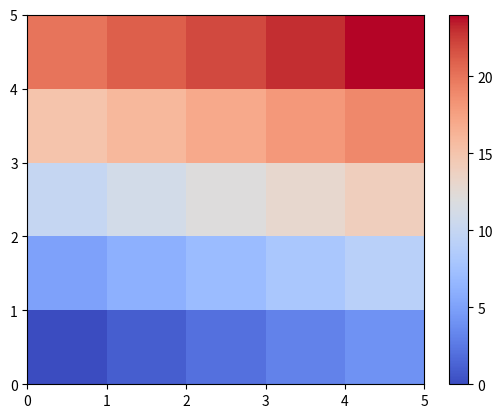

Recreate this plot in Python.
import matplotlib.pyplot as plt
import numpy as np

data = np.random.rand(5 , 6)

# plt.pcolor(data, cmap='YlGnBu_r')

N = 100
X , Y = np.meshgrid(np.linspace(-5 , 5 , N) , np.linspace(-4 , 4 , N))
Z = (X ** 2 + Y ** 2)

# plt.pcolor(X, Y, Z, cmap='YlGnBu_r', shading='auto')
# plt.pcolor(X, Y, Z, cmap='YlGnBu_r', shading='nearest')

# plt.pcolormesh(X , Y , Z ,
#                cmap='YlGnBu_r' ,
#                shading='auto')

nrows = ncols = 5
x = np.arange(ncols + 1)
y = np.arange(nrows + 1)
z = np.arange(nrows * ncols).reshape(nrows , ncols)
plt.pcolormesh(x , y , z ,
               # shading='flat' ,
               shading='auto' ,
               cmap='coolwarm')

# img = plt.imshow(Z, cmap='YlGnBu_r')
plt.colorbar()

plt.show()
